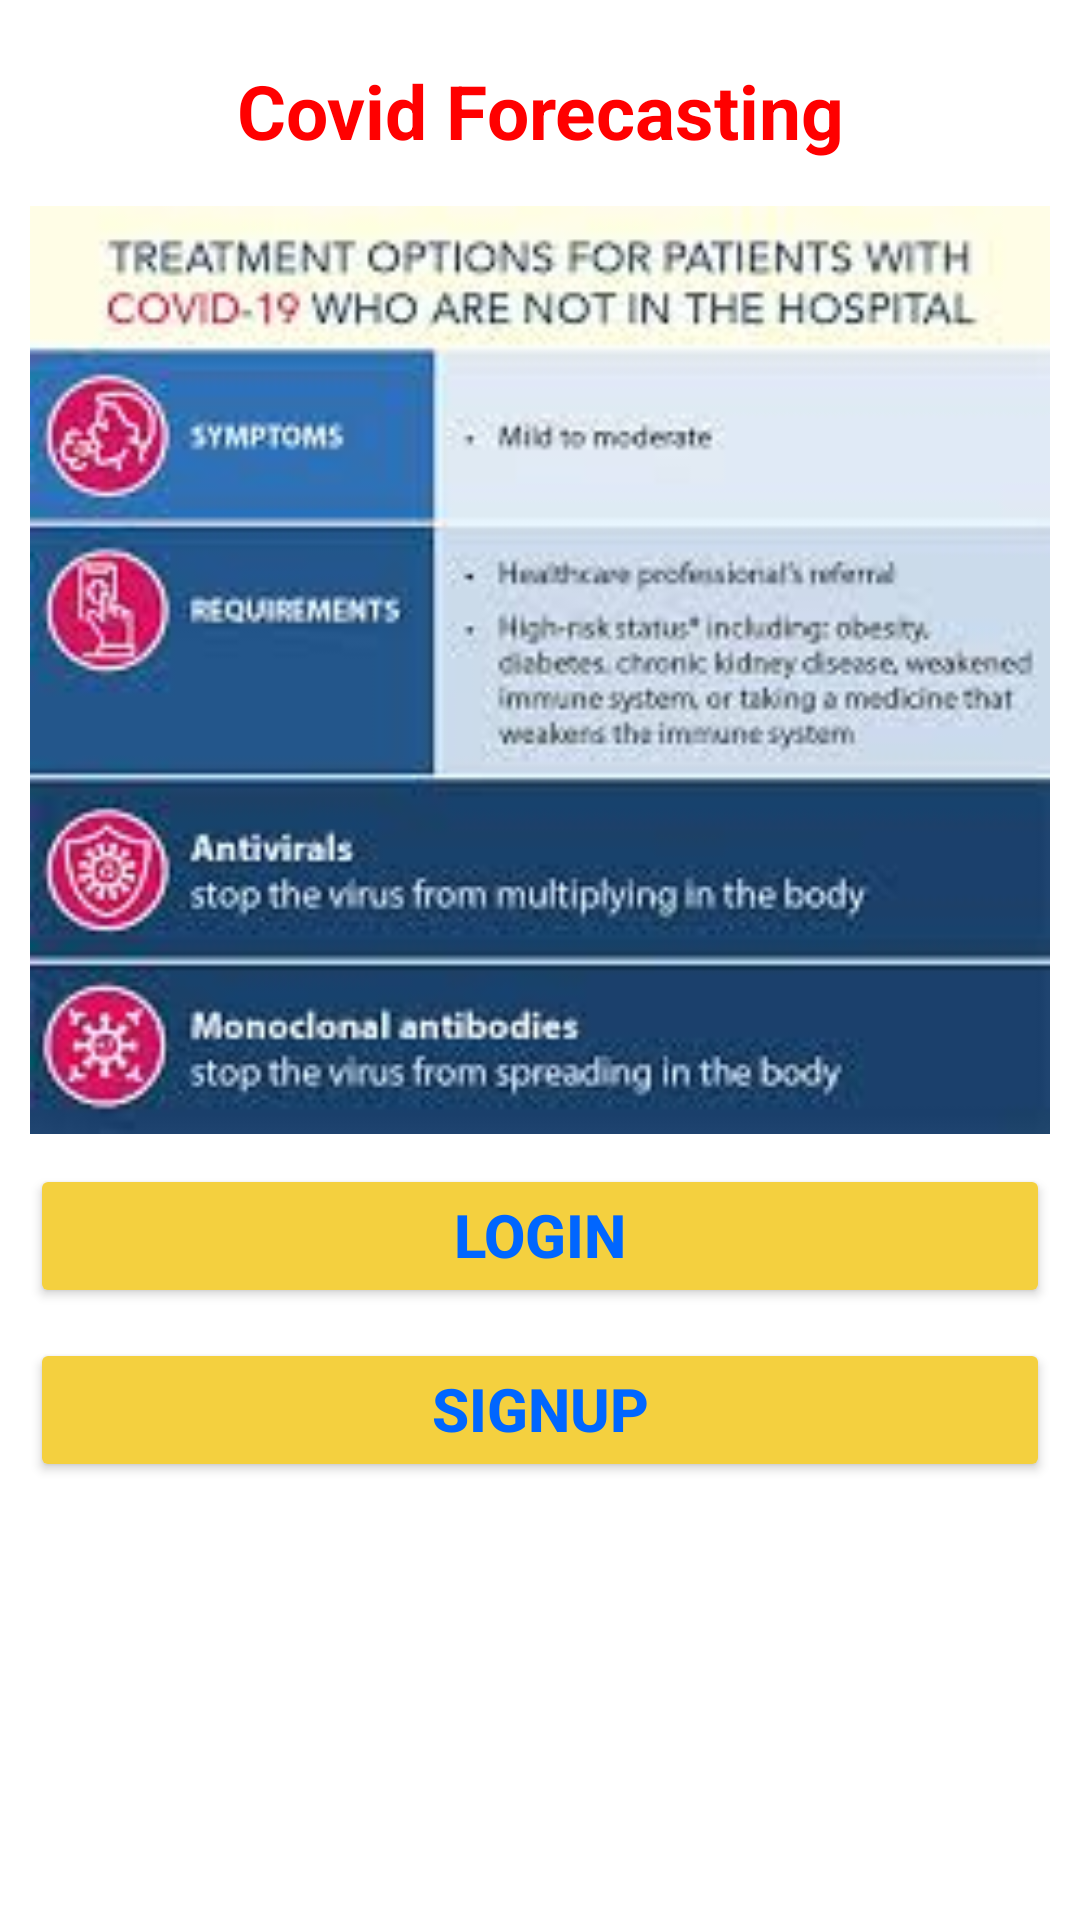

Reconstruct the res/layout file that produces this screen, plus the resources it refers to.
<!-- AndroidManifest.xml: application theme Theme.CovidForecasting -->
<!-- res/layout/activity_welcome.xml -->
<?xml version="1.0" encoding="utf-8"?>
<androidx.constraintlayout.widget.ConstraintLayout xmlns:android="http://schemas.android.com/apk/res/android"
    xmlns:app="http://schemas.android.com/apk/res-auto"
    xmlns:tools="http://schemas.android.com/tools"
    android:layout_width="match_parent"
    android:layout_height="match_parent"
    tools:context=".WelcomeActivity">
    <ScrollView
        android:layout_width="match_parent"
        android:layout_height="match_parent"
        android:layout_marginTop="10dp"
        android:layout_marginLeft="10sp"
        android:layout_marginRight="10sp">

        <LinearLayout
            android:layout_width="match_parent"
            android:layout_height="match_parent"
            android:orientation="vertical">
            <ImageView
                android:layout_width="fill_parent"
                android:layout_height="wrap_content"
                android:adjustViewBounds="true"

                android:src="@drawable/covid" />

            <TextView
                android:id="@+id/titletv"
                android:layout_width="match_parent"
                android:layout_height="wrap_content"
                android:textSize="25sp"
                android:textStyle="bold"
                android:textColor="#FF0000"
                android:layout_marginTop="10dp"
                android:layout_marginBottom="15dp"
                android:textAlignment="center"
                android:gravity="center_horizontal"
                android:text="Covid Forecasting" />
            <ImageView
                android:layout_width="fill_parent"
                android:layout_height="wrap_content"
                android:adjustViewBounds="true"

                android:src="@drawable/covid1" />
            <Button
                android:id="@+id/Login"
                android:layout_width="match_parent"
                android:layout_height="wrap_content"
                android:textSize="20sp"
                android:textStyle="bold"
                android:textColor="#0066ff"
                android:layout_marginTop="10dp"
                android:textAlignment="center"
                android:gravity="center_horizontal"
                android:backgroundTint="#f4d03f"
                android:text="Login" />
            <Button
                android:id="@+id/SignUp"
                android:layout_width="match_parent"
                android:layout_height="wrap_content"
                android:textSize="20sp"
                android:textStyle="bold"
                android:textColor="#0066ff"
                android:layout_marginTop="10dp"
                android:textAlignment="center"
                android:gravity="center_horizontal"
                android:backgroundTint="#f4d03f"
                android:text="SignUp" />


        </LinearLayout>
    </ScrollView>

</androidx.constraintlayout.widget.ConstraintLayout>
<!-- resources referenced by this layout -->
<resources>
  <!-- drawable covid1: jpg bitmap (drawable-v24, 11493 bytes) -->
  <style name="Theme.CovidForecasting" parent="Theme.MaterialComponents.DayNight.NoActionBar">
          
          <item name="colorPrimary">@color/purple_500</item>
          <item name="colorPrimaryVariant">@color/purple_700</item>
          <item name="colorOnPrimary">@color/white</item>
          
          <item name="colorSecondary">@color/teal_200</item>
          <item name="colorSecondaryVariant">@color/teal_700</item>
          <item name="colorOnSecondary">@color/black</item>
          
          <item name="android:statusBarColor" tools:targetApi="l">?attr/colorPrimaryVariant</item>
          
      </style>
  <!-- not gathered from this repository: default colours our renderer supplied (Android Studio template values) -->
  <color name="purple_500">#FF6200EE</color>
  <color name="purple_700">#FF3700B3</color>
  <color name="teal_200">#FF03DAC5</color>
  <color name="teal_700">#FF018786</color>
  <color name="black">#FF000000</color>
  <color name="white">#FFFFFFFF</color>
</resources>
